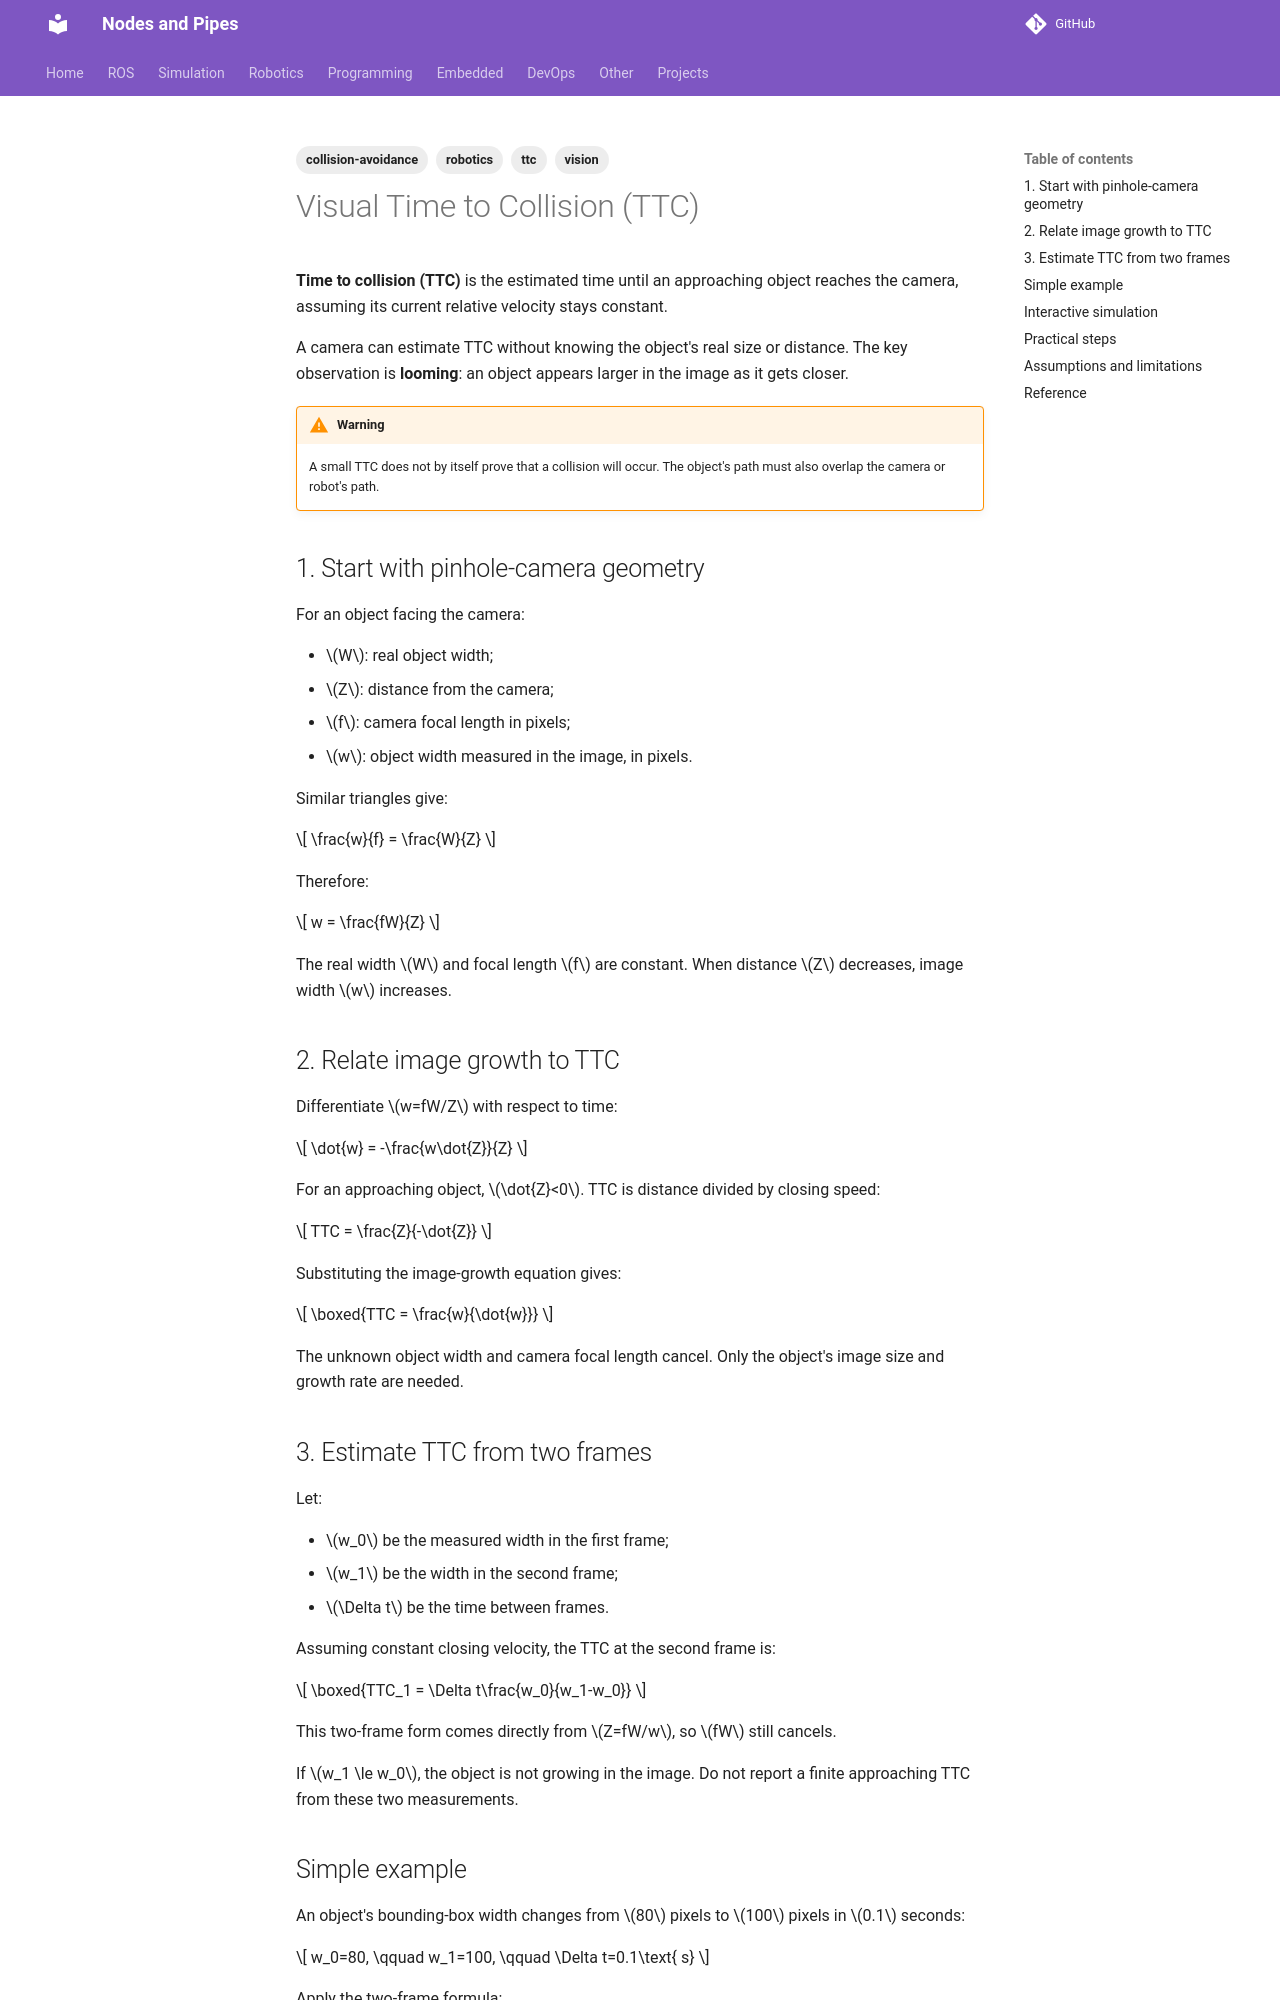

repository: robobe/new_blog · page: Robotics/visual/ttc/index.html · generator: mkdocs

---
title: Visual Time to Collision (TTC) Geometry
tags:
    - robotics
    - vision
    - ttc
    - collision-avoidance
---

# Visual Time to Collision (TTC)

**Time to collision (TTC)** is the estimated time until an approaching object
reaches the camera, assuming its current relative velocity stays constant.

A camera can estimate TTC without knowing the object's real size or distance.
The key observation is **looming**: an object appears larger in the image as it
gets closer.

!!! warning
    A small TTC does not by itself prove that a collision will occur. The
    object's path must also overlap the camera or robot's path.

## 1. Start with pinhole-camera geometry

For an object facing the camera:

- \(W\): real object width;
- \(Z\): distance from the camera;
- \(f\): camera focal length in pixels;
- \(w\): object width measured in the image, in pixels.

Similar triangles give:

\[
\frac{w}{f} = \frac{W}{Z}
\]

Therefore:

\[
w = \frac{fW}{Z}
\]

The real width \(W\) and focal length \(f\) are constant. When distance \(Z\)
decreases, image width \(w\) increases.

## 2. Relate image growth to TTC

Differentiate \(w=fW/Z\) with respect to time:

\[
\dot{w} = -\frac{w\dot{Z}}{Z}
\]

For an approaching object, \(\dot{Z}<0\). TTC is distance divided by closing
speed:

\[
TTC = \frac{Z}{-\dot{Z}}
\]

Substituting the image-growth equation gives:

\[
\boxed{TTC = \frac{w}{\dot{w}}}
\]

The unknown object width and camera focal length cancel. Only the object's
image size and growth rate are needed.

## 3. Estimate TTC from two frames

Let:

- \(w_0\) be the measured width in the first frame;
- \(w_1\) be the width in the second frame;
- \(\Delta t\) be the time between frames.

Assuming constant closing velocity, the TTC at the second frame is:

\[
\boxed{TTC_1 = \Delta t\frac{w_0}{w_1-w_0}}
\]

This two-frame form comes directly from \(Z=fW/w\), so \(fW\) still cancels.

If \(w_1 \le w_0\), the object is not growing in the image. Do not report a
finite approaching TTC from these two measurements.
